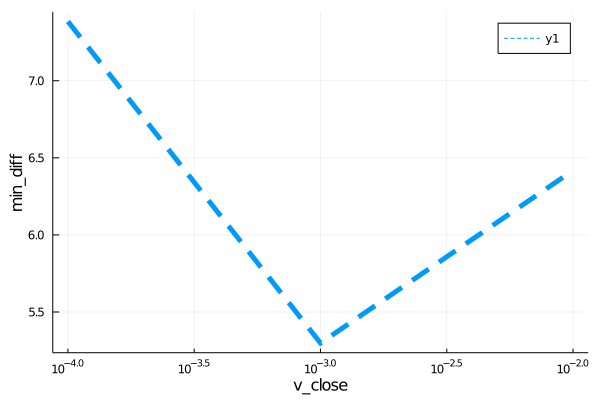

Values plotted in this chart, from the file beside it:
para, error
0.0001, 7.385
0.001, 5.298
0.01, 6.418
